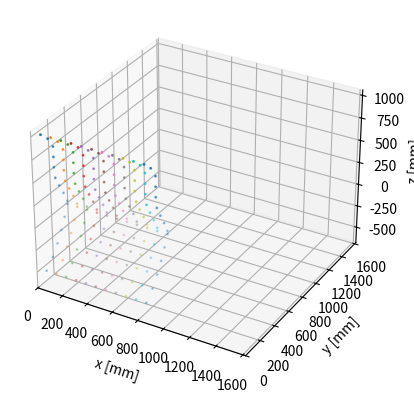

Write the Python code that produced this figure.
#%%
import numpy as np
import matplotlib.pyplot as plt
from scipy import interpolate
from math import *


class Fuselage_structure:
    def __init__(
        self,
        point_spacing_cross: int = 5,
        spacing_3d: int = 80,
        stringer_spacing: float = 140,
        stringer_thickness: float= 2.5, 
        stringer_width: float=30,
        stringer_height: float=30,
        skin_thickness: float = 2
        
    ):
        self.spacingCross = point_spacing_cross
        self.spacing_3d = spacing_3d
        self.stringerSpacing = stringer_spacing
        self.stringerThickness = stringer_thickness
        self.stringerWidth = stringer_width
        self.stringerHeight = stringer_height
        self.skinThickness = skin_thickness
        
    @staticmethod
    def calc_distance(x1, x2, y1, y2):
        distance = np.sqrt(
                    (x1 - x2) ** 2 + (y1 - y2) ** 2
                )
        return distance

    def create_2d(self):
        x_bot = [-400, 0, 400]
        y_bot = [0, -620, 0]
        bottomCurve = interpolate.interp1d(x_bot, y_bot, kind="quadratic")

        x_side = [400, 400 - 25.8141, 400 - 67.348, 400 - 109.619, 400 - 141.198, 250]
        y_side = [0, 88.06, 188.067, 288.067, 402.401, 500]
        side_curve = interpolate.interp1d(x_side, y_side, kind="cubic")

        x_top = np.array([250, 0, -250])
        y_top = [750, 1000, 750]
        topCurve = interpolate.interp1d(x_top, y_top, kind="quadratic")

        xCoorSide = []
        yCoorSide = []

        xCoorTop = []
        yCoorTop = []

        xCoorBot = []
        yCoorBot = []
        # Side curve spacing
        oldySide = 500
        oldyTop = 1000
        oldyBot = -620
        distanceSide = 0
        distanceTop = 0
        distanceBot = 0
        
        xChecking = np.arange(0, 400, 0.01)
        
        for i in range(1, len(xChecking)):
            if 0 <=xChecking[i] <= 250:
                yTop = topCurve(xChecking[i])
                distanceTop += Fuselage_structure.calc_distance(xChecking[i],xChecking[i - 1], yTop, oldyTop)
                if isclose(distanceTop, self.stringerSpacing, rel_tol=0.1):
                    xCoorTop.append(xChecking[i])
                    yCoorTop.append(yTop)
                    distanceTop = 0
                oldyTop = yTop
                
            elif 250 <= xChecking[i] <= 400:
                ySide = side_curve(xChecking[i])
                distanceSide += Fuselage_structure.calc_distance(xChecking[i],xChecking[i - 1], ySide, oldySide)
                if isclose(distanceSide, self.stringerSpacing, rel_tol=0.1):
                    xCoorSide.append(xChecking[i])
                    yCoorSide.append(ySide)
                    distanceSide = 0
                oldySide = ySide
                
            if 0 <= xChecking[i] <= 400:
                yBot = bottomCurve(xChecking[i])
                distanceBot += Fuselage_structure.calc_distance(xChecking[i],xChecking[i - 1], yBot, oldyBot)
                
                if isclose(distanceBot, self.stringerSpacing, rel_tol=0.1):
                    xCoorBot.append(xChecking[i])
                    yCoorBot.append(yBot)
                    distanceBot = 0
                oldyBot = yBot
                
        yCoorSide2 = np.arange(500, 750, 114)
        xCoorSide2 = np.full(len(yCoorSide2), 250)

        self.y = np.concatenate([xCoorBot, xCoorSide, xCoorSide2, xCoorTop])
        self.z = np.concatenate([yCoorBot, yCoorSide, yCoorSide2, yCoorTop])

    def plot_cross_sec(self):
        plt.scatter(self.x, self.y, s=0.5)
        plt.axis("equal")
        plt.show()

    def create_3d(self):
        self.x = np.arange(0, 765 + self.spacing_3d, self.spacing_3d)

    def plot_fuselage(self):
        self.create_3d()
        fig = plt.figure()
        ax = plt.axes(projection="3d")
        for i in range(len(self.x)):
            ax.scatter(self.x[i], self.y, self.z, s=1.0)

        ax.set_xlabel("x [mm]")
        ax.set_ylabel("y [mm]")
        ax.set_zlabel("z [mm]")
        ax.set_ylim(0, 1620)
        ax.set_xlim(0, 1620)
        plt.show()
        
    def stringer_area(self):
        self.stringerArea = self.stringerThickness *self.stringerWidth *2 + self.stringerThickness*(self.stringerHeight - 2*self.stringerThickness)
        
    def calc_b(self):
        pass
        
        

#%%
test = Fuselage_structure(10)
test.create_2d()
test.plot_fuselage()



# %%

# angle = atan(500/150)
# x = cos(angle) * 114
# %%
